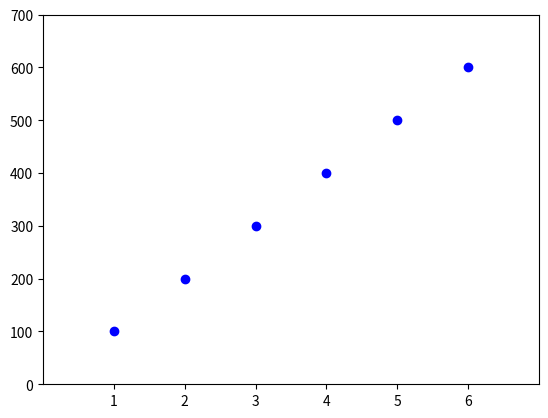

Reproduce this figure in Python. (Note: this script raises an exception after producing the figure.)
#this demonstrates the use of numpy and matplotlib
#in generating heatmaps and labelling x and y axes
#python data science
#created by ikon beth
#DevCUyo100DaysofCode

import numpy as np
import matplotlib.pyplot as plt

def x_y_axes_labelling(x,y,x_labels,y_labels, figure_no):
    plt.figure(figure_no)
    plt.plot(x,y,'ob')
    plt.margins(0.2)
    plt.xticks(x,x_labels,rotation = "vertical")
    plt.yticks(y,y_labels,)

def plot_heat_map(n,figure_no):
    plt.figure(figure_no)
    plt.pcolor(n)
    plt.colorbar()

if __name__ == '__main__':
    plt.close('all')

    x = np.array(range(1,7))
    y = np.array(range(100,700,100))
    x_labels = ['element 1', 'element 2', 'element 3', 'element 4',
                'element 5', 'element 6', 'element 7']
    y_labels = ['weight 1', 'weight 2', 'weight 3', 'weight 4', 'weight 5',
                'weight 6', 'weight 7']

    x_y_axes_labelling(x,y,x_labels,y_labels,1)

    n = np.random.normal(loc=0.5, scale=0.2, size =(20,20))
    plot_heat_map(n,2)

    plt.show()
    
